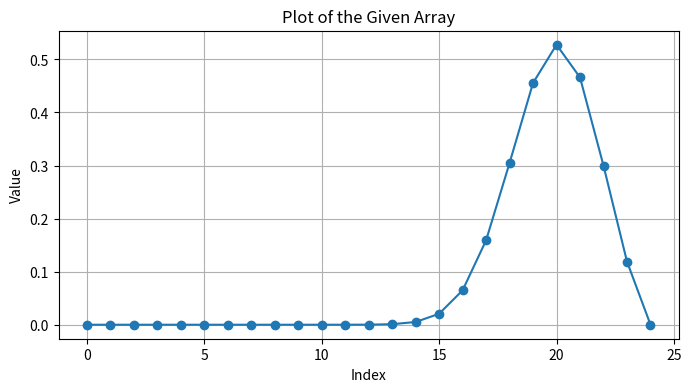

The script that saved this image:
import numpy as np
import matplotlib.pyplot as plt

# Given data array
data = np.array([1.93839360e-22, 2.55820072e-20, 2.61525073e-18, 7.95527472e-17,
       5.51474430e-15, 2.66612305e-13, 1.00267103e-11, 2.93791075e-10,
       6.70884489e-09, 1.19416351e-07, 1.65723116e-06, 1.79359130e-05,
       1.51435275e-04, 9.97840311e-04, 5.13351432e-03, 2.06294164e-02,
       6.47816900e-02, 1.58994821e-01, 3.04837954e-01, 4.55619553e-01,
       5.27677659e-01, 4.65983625e-01, 2.99752289e-01, 1.19038499e-01,
       1.71846292e-04])

# Create a figure with a specified size
plt.figure(figsize=(8, 4))

# Plot the data with markers
plt.plot(data, marker='o', linestyle='-')
plt.xlabel('Index')
plt.ylabel('Value')
plt.title('Plot of the Given Array')
plt.grid(True)

# Show the plot
plt.show()